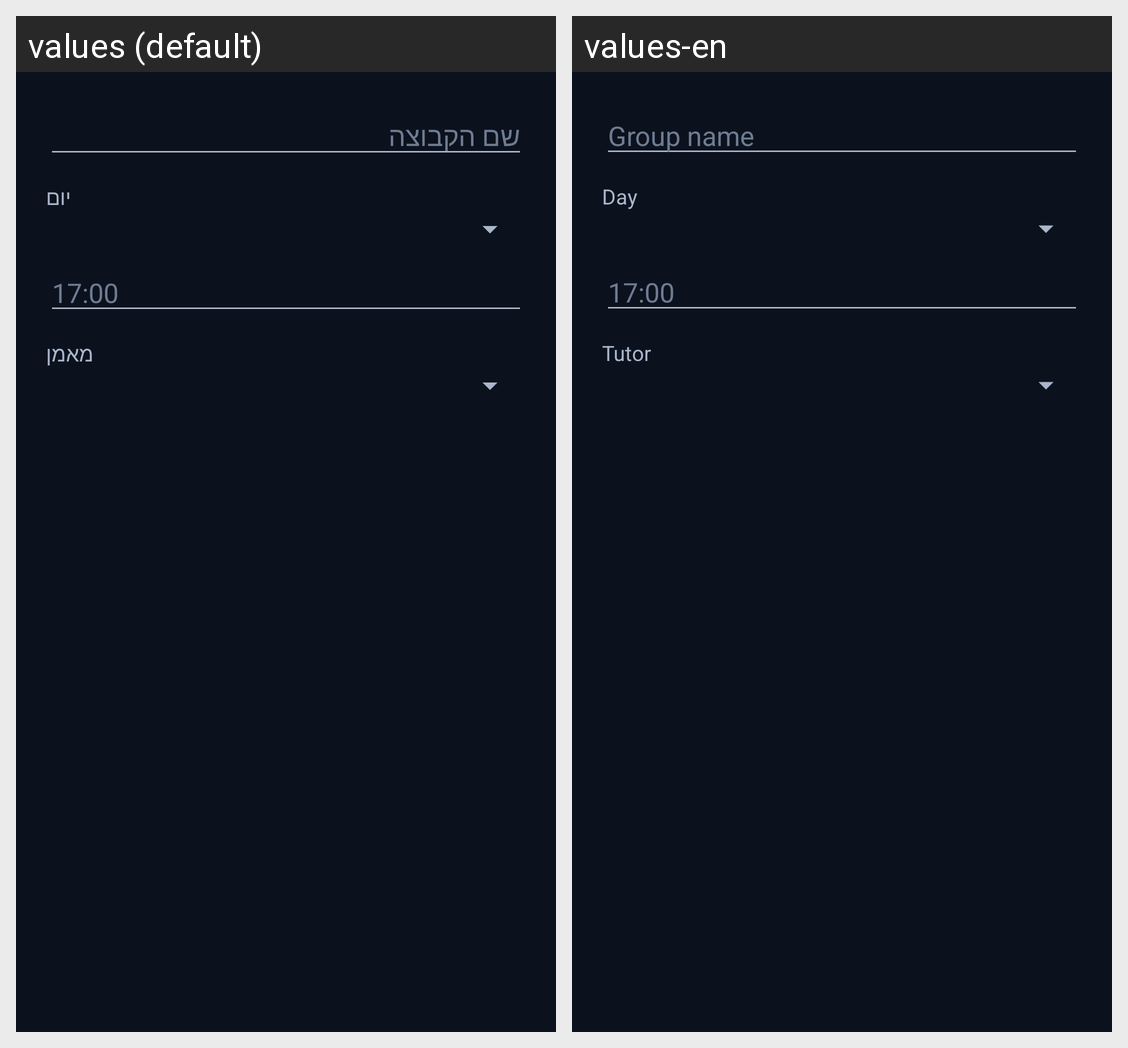

This grid shows one Android layout under two languages. Give, for every string resource on the screen, its name, the default text and each shown locale's text.
Android screen res/layout/dialog_add_group.xml rendered under 2 locales, left to right: values (default), values-en. Device: Nexus 5 (rendered at 1080×1920; each locale shown at half size, 540×960, under a caption strip naming it); theme Theme.PTChess.
Strings drawn on this screen, with the default value and each locale's value (text and hints the layout hard-codes, and strings that could not be matched under every locale, appear in the picture but are not listed):

group_name_hint
  values: שם הקבוצה
  values-en: Group name

day
  values: יום
  values-en: Day

role_tutor
  values: מאמן
  values-en: Tutor
